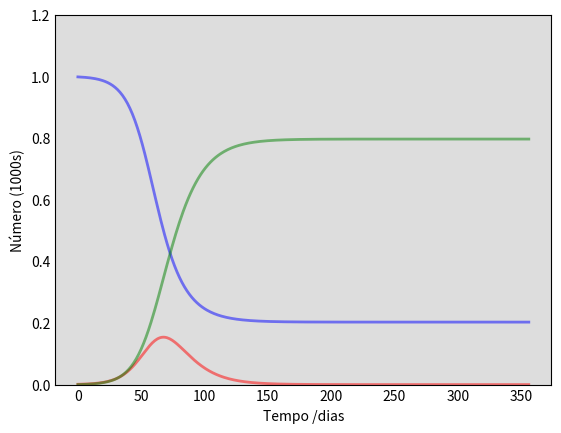

Here is the Python script that generated this plot: (Note: this script raises an exception after producing the figure.)
import numpy as np
from scipy.integrate import odeint
import matplotlib.pyplot as plt

####################################################

# N = População total.
N = 1000
# I0, R0 = Número inicial de indivíduos infectados e recuperados respectivamente.
I0, R0 = 1, 0
# S0 = Qualquer um é sucetível a infecção inicialmente, não há anticorpos. 
S0 = N - I0 - R0
# Beta = Taxa de Contágio, Gama = média da recuperação de um indivíduo(1/dias).
beta, gamma = 0.2, 1./10 
# Uma rede de espaço de tempo em dias.
t = np.linspace(0, 356, 365)

# Equações diferenciais do modelo SIR. 
def deriv(y, t, N, beta, gamma):
    S, I, R = y
    dSdt = -beta * S * I / N
    dIdt = beta * S * I / N - gamma * I
    dRdt = gamma * I
    return dSdt, dIdt, dRdt

# Condições iniciais do vetor.
y0 = S0, I0, R0
# Integração do modelo de equações diferenciais do SIR na rede de tempo(t).
ret = odeint(deriv, y0, t, args=(N, beta, gamma))
S, I, R = ret.T

# Coloque os dados em três curvas distintas para S(t), I(t) e R(t)
fig = plt.figure(facecolor='w')
ax = fig.add_subplot(111, facecolor='#dddddd', axisbelow=True)
ax.plot(t, S/1000, 'b', alpha=0.5, lw=2, label='Suscetível')
ax.plot(t, I/1000, 'r', alpha=0.5, lw=2, label='Infectado')
ax.plot(t, R/1000, 'g', alpha=0.5, lw=2, label='Recuperado e imune')
ax.set_xlabel('Tempo /dias')
ax.set_ylabel('Número (1000s)')
ax.set_ylim(0,1.2)
ax.yaxis.set_tick_params(length=0)
ax.xaxis.set_tick_params(length=0)
ax.grid(b=True, which='major', c='w', lw=2, ls='-')
legend = ax.legend()
legend.get_frame().set_alpha(0.5)
for spine in ('top', 'right', 'bottom', 'left'):
    ax.spines[spine].set_visible(False)
plt.show()

####################################################

N1 = 2000
I1, R1 = 500, 0
S1 = N1 - I1 - R1
beta1, gamma1 = 0.2, 1./10 
t1 = np.linspace(0, 60, 60)
def deriv(y1, t1, N1, beta1, gamma1):
    S1, I1, R1 = y1
    dSdt1 = -beta1 * S1 * I1 / N1
    dIdt1 = beta1 * S1 * I1 / N1 - gamma1 * I1
    dRdt1 = gamma1 * I1
    return dSdt1, dIdt1, dRdt1

y1 = S1, I1, R1

ret1 = odeint(deriv, y1, t1, args=(N1, beta1, gamma1))
S1, I1, R1 = ret1.T

fig1 = plt.figure(facecolor='w')
ax = fig1.add_subplot(111, facecolor='#dddddd', axisbelow=True)
ax.plot(t1, S1/1000, 'b', alpha=0.5, lw=2, label='Suscetível')
ax.plot(t1, I1/1000, 'r', alpha=0.5, lw=2, label='Infectado')
ax.plot(t1, R1/1000, 'g', alpha=0.5, lw=2, label='Recuperado e imune')
ax.set_xlabel('Tempo /dias')
ax.set_ylabel('Número (1000s)')
ax.set_ylim(0,1.75)
ax.yaxis.set_tick_params(length=0)
ax.xaxis.set_tick_params(length=0)
ax.grid(b=True, which='major', c='w', lw=2, ls='-')
legend = ax.legend()
legend.get_frame().set_alpha(0.5)
for spine in ('top', 'right', 'bottom', 'left'):
    ax.spines[spine].set_visible(False)
plt.show()

####################################################

N2 = 1000
I2, R2 = 200, 0
S2 = N2 - I2 - R2
beta2, gamma2 = 0.03, 2./10 
t2 = np.linspace(0, 50, 50)
def deriv(y2, t2, N2, beta2, gamma2):
    S2, I2, R2 = y2
    dSdt2 = -beta2 * S2 * I2 / N2
    dIdt2 = beta2 * S2 * I2 / N2 - gamma2 * I2
    dRdt2 = gamma2 * I2
    return dSdt2, dIdt2, dRdt2

y2 = S2, I2, R2

ret2 = odeint(deriv, y2, t2, args=(N2, beta2, gamma2))
S2, I2, R2 = ret2.T

fig2 = plt.figure(facecolor='w')
ax = fig2.add_subplot(111, facecolor='#dddddd', axisbelow=True)
ax.plot(t2, S2/1000, 'b', alpha=0.5, lw=2, label='Suscetível')
ax.plot(t2, I2/1000, 'r', alpha=0.5, lw=2, label='Infectado')
ax.plot(t2, R2/1000, 'g', alpha=0.5, lw=2, label='Recuperado e imune')
ax.set_xlabel('Tempo /dias')
ax.set_ylabel('Número (1000s)')
ax.set_ylim(0,1)
ax.yaxis.set_tick_params(length=0)
ax.xaxis.set_tick_params(length=0)
ax.grid(b=True, which='major', c='w', lw=2, ls='-')
legend = ax.legend()
legend.get_frame().set_alpha(0.5)
for spine in ('top', 'right', 'bottom', 'left'):
    ax.spines[spine].set_visible(False)
plt.show()

####################################################

#COVID 21/10/2020 (Brasil)

N3 = 212205021
I3, R3 = 5276942, 4721593
S3 = N3 - I3 - R3
beta3, gamma3 = 0.93, 1./10
t3 = np.linspace(0, 60, 60)
def deriv(y3, t3, N3, beta3, gamma3):
    S3, I3, R3 = y3
    dSdt3 = -beta3 * S3 * I3 / N3
    dIdt3 = beta3 * S3 * I3 / N3 - gamma3 * I3
    dRdt3 = gamma3 * I3
    return dSdt3, dIdt3, dRdt3

y3 = S3, I3, R3

ret3 = odeint(deriv, y3, t3, args=(N3, beta3, gamma3))
S3, I3, R3 = ret3.T

fig3 = plt.figure(facecolor='w')
ax = fig3.add_subplot(111, facecolor='#dddddd', axisbelow=True)
ax.plot(t3, S3/10000000, 'b', alpha=0.5, lw=2, label='Suscetível')
ax.plot(t3, I3/10000000, 'r', alpha=0.5, lw=2, label='Infectado')
ax.plot(t3, R3/10000000, 'g', alpha=0.5, lw=2, label='Recuperado e imune')
ax.set_xlabel('Tempo /dias')
ax.set_ylabel('Número (10000000s)')
ax.set_ylim(0,25)
ax.yaxis.set_tick_params(length=0)
ax.xaxis.set_tick_params(length=0)
ax.grid(b=True, which='major', c='w', lw=2, ls='-')
legend = ax.legend()
legend.get_frame().set_alpha(0.5)
for spine in ('top', 'right', 'bottom', 'left'):
    ax.spines[spine].set_visible(False)
plt.show()